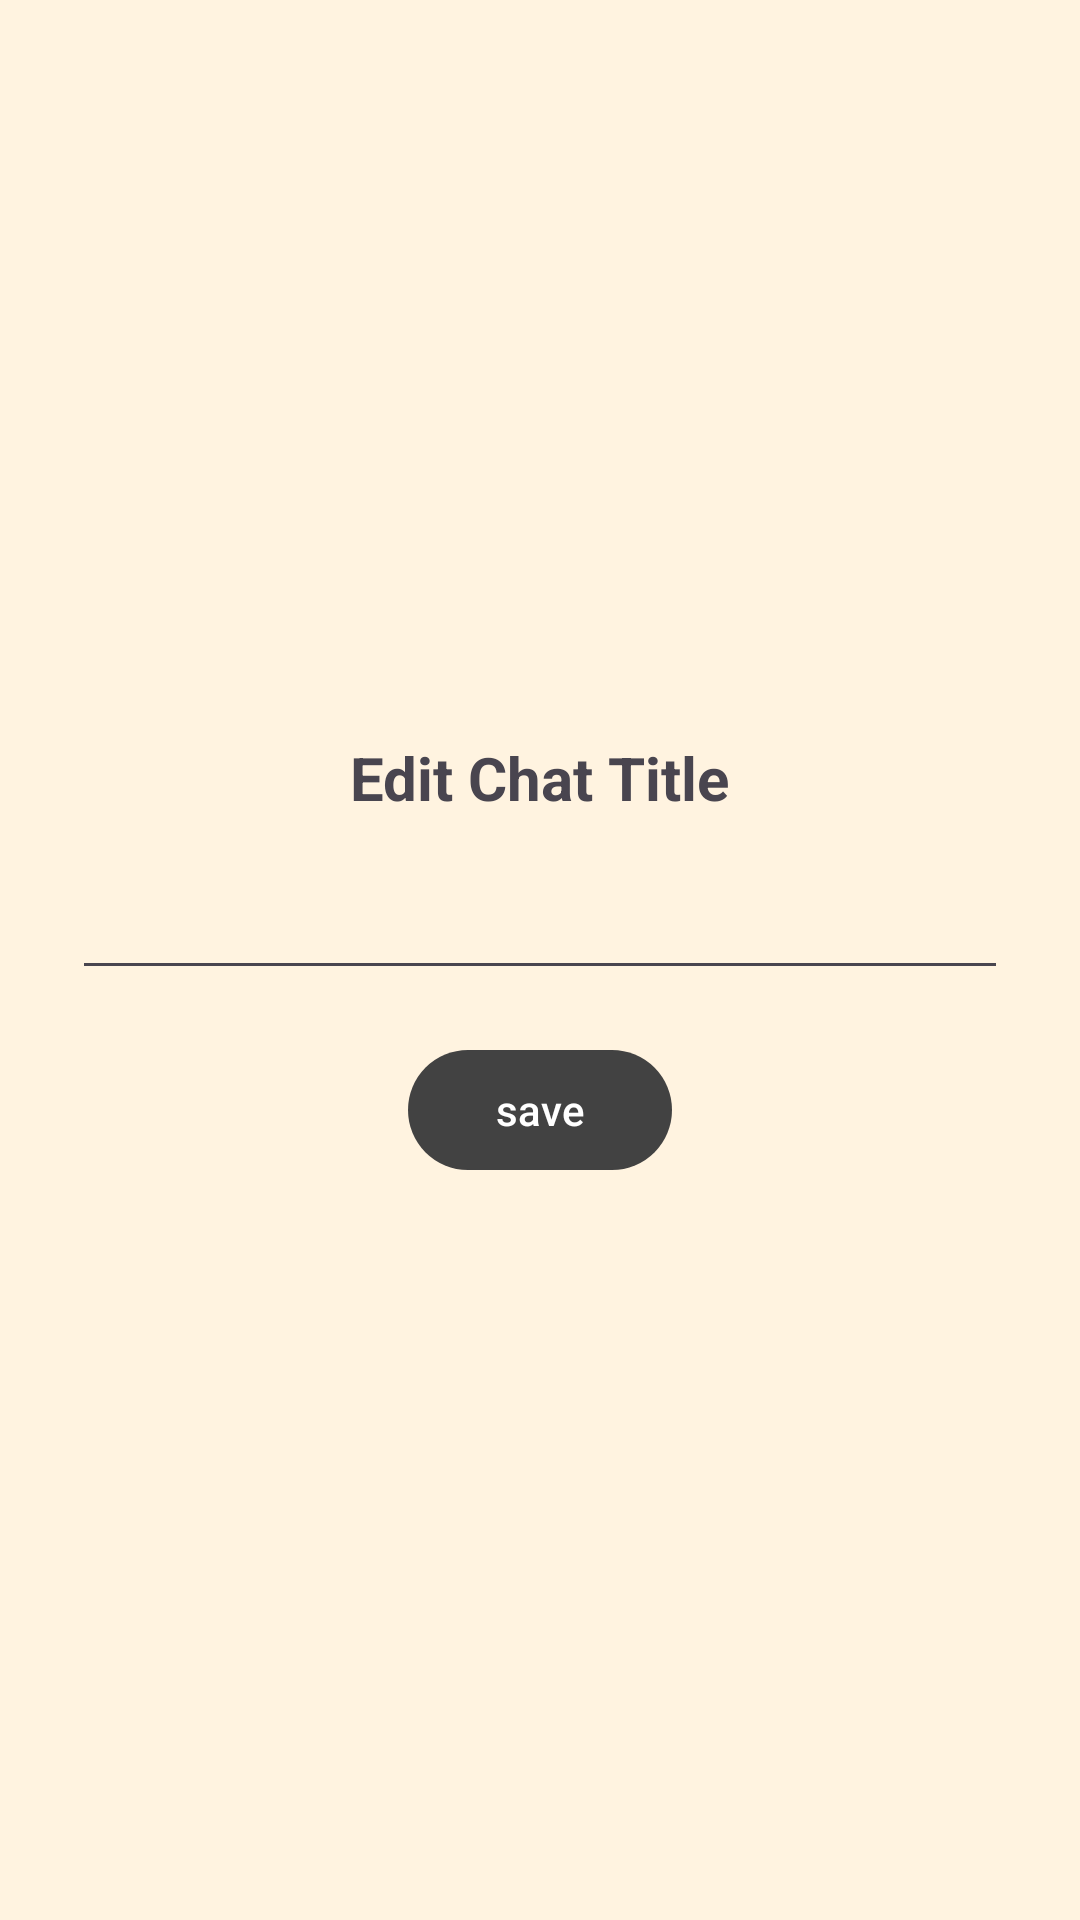

Write the Android layout XML for this screen, with the resource values it uses.
<!-- AndroidManifest.xml: application theme Theme.AsioChat -->
<!-- res/layout/popup_edit_title.xml -->
<?xml version="1.0" encoding="utf-8"?>
<LinearLayout xmlns:android="http://schemas.android.com/apk/res/android"
    xmlns:app="http://schemas.android.com/apk/res-auto"
    android:layout_width="match_parent"
    android:layout_height="match_parent"
    android:orientation="vertical"
    android:gravity="center"
    android:padding="8dp"
    android:background="@color/background"
    >
    <com.google.android.material.textview.MaterialTextView
        android:layout_width="wrap_content"
        android:layout_height="wrap_content"
        android:text="Edit Chat Title"
        android:layout_gravity="center"
        android:textStyle="bold"
        android:textSize="20sp"/>
    <LinearLayout
        android:layout_width="match_parent"
        android:layout_height="wrap_content"
        android:orientation="horizontal"
        android:padding="16dp">

        <EditText
            android:id="@+id/edit_ET_Title"
            android:layout_width="0dp"
            android:layout_height="wrap_content"
            android:layout_weight="3"
            />
    </LinearLayout>


    <com.google.android.material.button.MaterialButton
        android:id="@+id/save_button"
        android:layout_width="wrap_content"
        android:layout_height="wrap_content"
        android:text="save"
        app:backgroundTint="@color/cardview_dark_background"/>

</LinearLayout>
<!-- resources referenced by this layout -->
<resources>
  <color name="background">#FFF3E0</color>
  <style name="Theme.AsioChat" parent="Base.Theme.AsioChat" />
  <style name="Base.Theme.AsioChat" parent="Theme.Material3.DayNight.NoActionBar">
          
          
      </style>
</resources>
